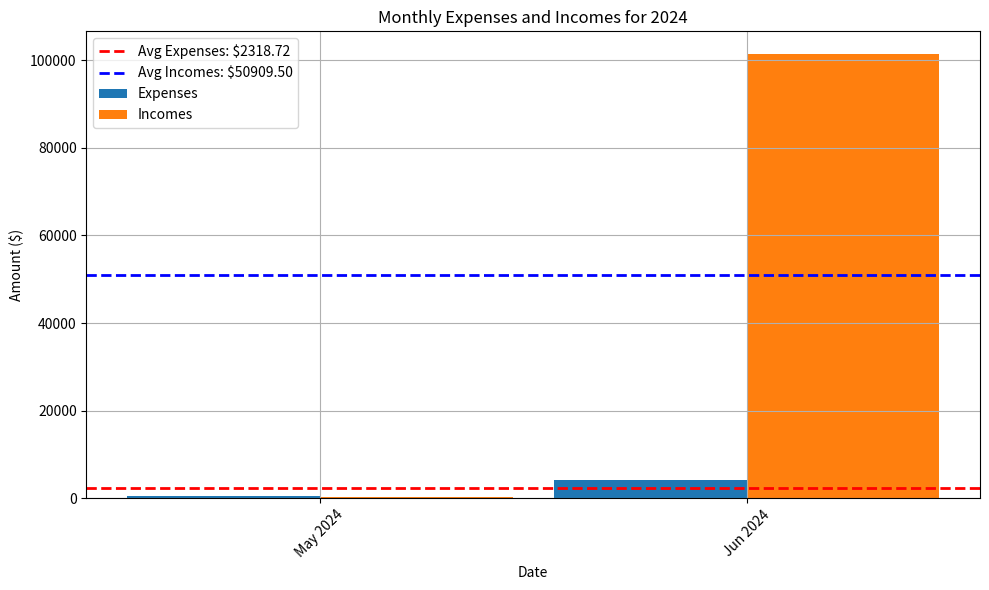

Write Python code to recreate this figure.
import matplotlib.pyplot as plt
import matplotlib.dates as mdates
import pandas as pd

class ExpenseIncomePlotter:
    def __init__(self, user_expenses_list, user_incomes_list):
        self.user_expenses_list = user_expenses_list
        self.user_incomes_list = user_incomes_list

    def plot_expenses_incomes(self, year):
        # Convert lists of lists to DataFrames
        expense_df = pd.DataFrame(self.user_expenses_list, columns=['Amount', 'Date'])
        income_df = pd.DataFrame(self.user_incomes_list, columns=['Amount', 'Date'])

        # Convert the Date columns to datetime, coerce errors to NaT
        expense_df['Date'] = pd.to_datetime(expense_df['Date'], errors='coerce')
        income_df['Date'] = pd.to_datetime(income_df['Date'], errors='coerce')

        # Drop rows with NaT in the 'Date' column
        expense_df = expense_df.dropna(subset=['Date'])
        income_df = income_df.dropna(subset=['Date'])

        # Filter the data for the specified year
        expense_df = expense_df[expense_df['Date'].dt.year == year]
        income_df = income_df[income_df['Date'].dt.year == year]

        # Check if DataFrames are empty after filtering
        if expense_df.empty or income_df.empty:
            print("No data available for the specified year after filtering.")
            return

        # Group by month and sum the amounts
        expense_df = expense_df.groupby(expense_df['Date'].dt.to_period('M')).sum(numeric_only=True).sort_index()
        income_df = income_df.groupby(income_df['Date'].dt.to_period('M')).sum(numeric_only=True).sort_index()

        # Plotting
        fig, ax = plt.subplots(figsize=(10, 6))

        # Bar plot for expenses and incomes
        ax.bar(expense_df.index.to_timestamp() - pd.DateOffset(days=7), expense_df['Amount'], width=14, label='Expenses')
        ax.bar(income_df.index.to_timestamp() + pd.DateOffset(days=7), income_df['Amount'], width=14, label='Incomes')

        # Calculate the average expenses and incomes
        avg_expenses = expense_df['Amount'].mean()
        avg_incomes = income_df['Amount'].mean()

        # Plotting the average lines
        ax.axhline(avg_expenses, color='red', linestyle='--', linewidth=2, label=f'Avg Expenses: ${avg_expenses:.2f}')
        ax.axhline(avg_incomes, color='blue', linestyle='--', linewidth=2, label=f'Avg Incomes: ${avg_incomes:.2f}')

        # Formatting the x-axis
        ax.xaxis.set_major_locator(mdates.MonthLocator())
        ax.xaxis.set_major_formatter(mdates.DateFormatter('%b %Y'))

        # Add labels and legend
        ax.set_title(f'Monthly Expenses and Incomes for {year}')
        ax.set_xlabel('Date')
        ax.set_ylabel('Amount ($)')
        ax.legend()

        plt.grid(True)
        plt.xticks(rotation=45)
        plt.tight_layout()

        # Save the plot as an image file
        plt.show()

# Example usage with sample data containing more columns
user_expenses_list = [
    [100.0, '2024-06-02'], [23.49, '2024-06-02'], [29.98, '2024-06-02'],
    [34.0, '2024-06-02'], [239.99, '2024-06-02'], [20.99, '2024-06-02'],
    [987.0, '2024-06-02'], [223.0, '2024-06-02'], [177.0, '2024-05-09'],
    [199.0, '2024-05-03'], [13.0, '2024-05-03'], [333.0, '2024-06-02'],
    [99.0, '2024-06-02'], [9.0, '2024-06-02'], [33.0, '2024-06-02'],
    [44.0, '2024-06-02'], [33.0, '2024-06-02'], [44.0, '2024-06-02'],
    [1000.0, '2024-06-06'], [100.0, '2024-06-01'], [10.0, '2024-06-01'],
    [100.0, '2024-06-28'], [20.0, '2024-06-01'], [20.0, '2024-06-01'],
    [100.0, '2024-06-01'], [100.0, '2024-06-01'], [99.0, '2024-06-01'],
    [10.0, '2024-06-01'], [100.0, '2024-06-01'], [100.0, '2024-06-01'],
    [100.0, '2024-05-10'], [100.0, '2024-06-01'], [11.0, '2024-05-31'],
    [25.0, '2024-06-02']
]

user_incomes_list = [
    [99999.99, '2024-06-02'], [888.0, '2024-06-02'], [122.0, '2024-06-02'],
    [299.0, '2024-06-02'], [100.0, '2024-06-01'], [100.0, '2024-06-01'],
    [1.0, '2024-06-01'], [50.0, '2024-05-10'], [50.0, '2024-05-09'],
    [50.0, '2024-05-09'], [50.0, '2024-05-08'], [30.0, '2024-05-07'],
    [30.0, '2024-05-06'], [15.0, '2024-05-05'], [15.0, '2024-06-02'],
    [19.0, '2024-06-02']
]

plotter = ExpenseIncomePlotter(user_expenses_list, user_incomes_list)
plotter.plot_expenses_incomes(2024)
